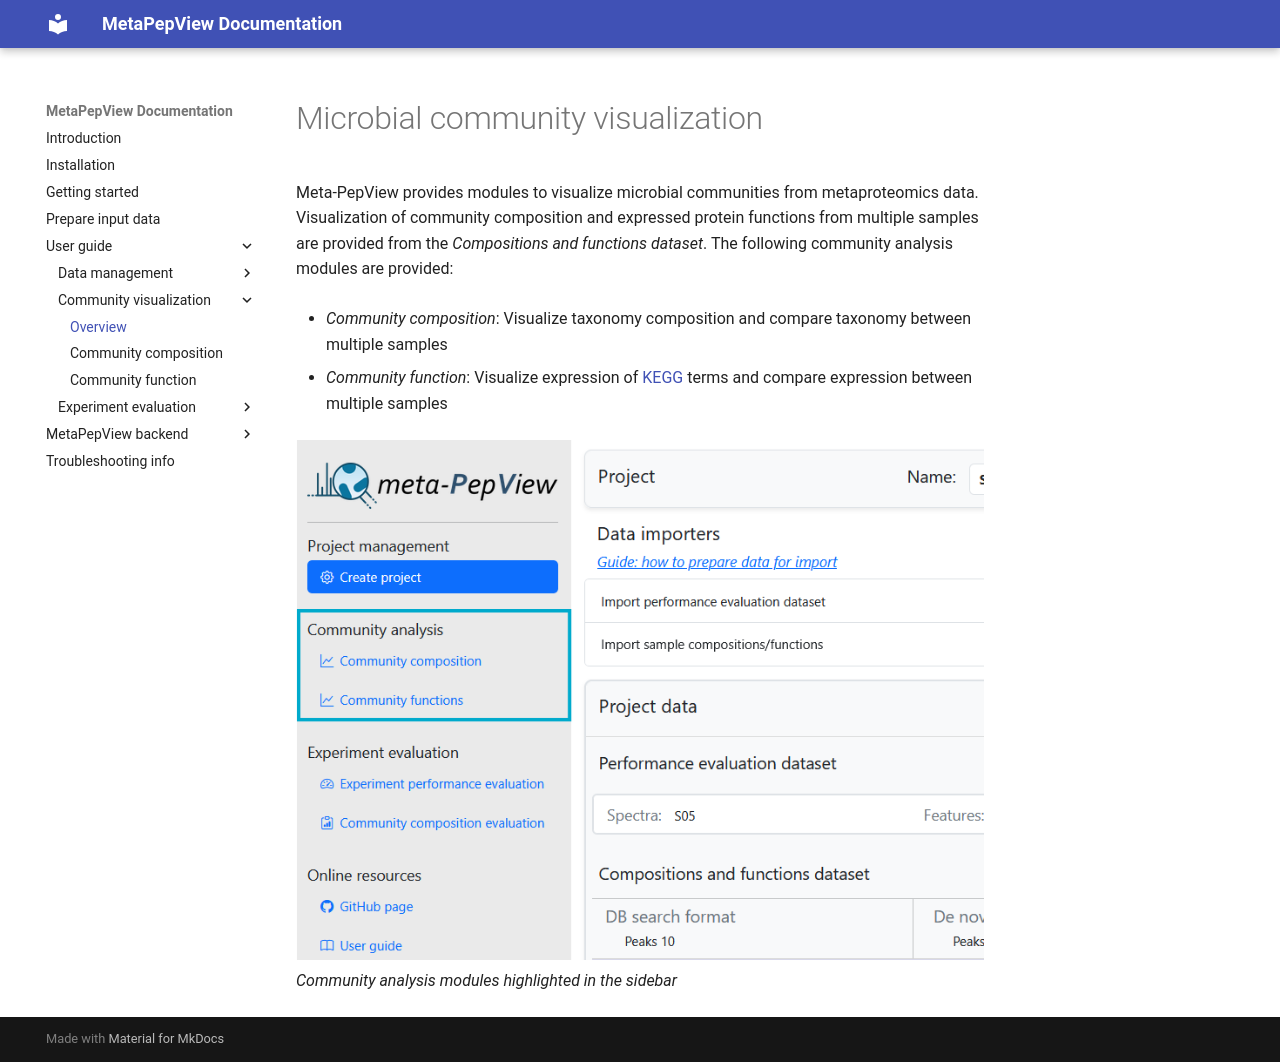

repository: RamonZwaan/metapepview · page: community-visualization/index.html · generator: mkdocs

# Microbial community visualization

Meta-PepView provides modules to visualize microbial communities from metaproteomics data. Visualization of community composition and expressed protein functions from multiple samples are provided from the *Compositions and functions dataset*. The following community analysis modules are provided:

- *Community composition*: Visualize taxonomy composition and compare taxonomy between multiple samples

- *Community function*: Visualize expression of [KEGG](https://www.kegg.jp/) terms and compare expression between multiple samples


![[Visualization_modules.png]]
*Community analysis modules highlighted in the sidebar*
